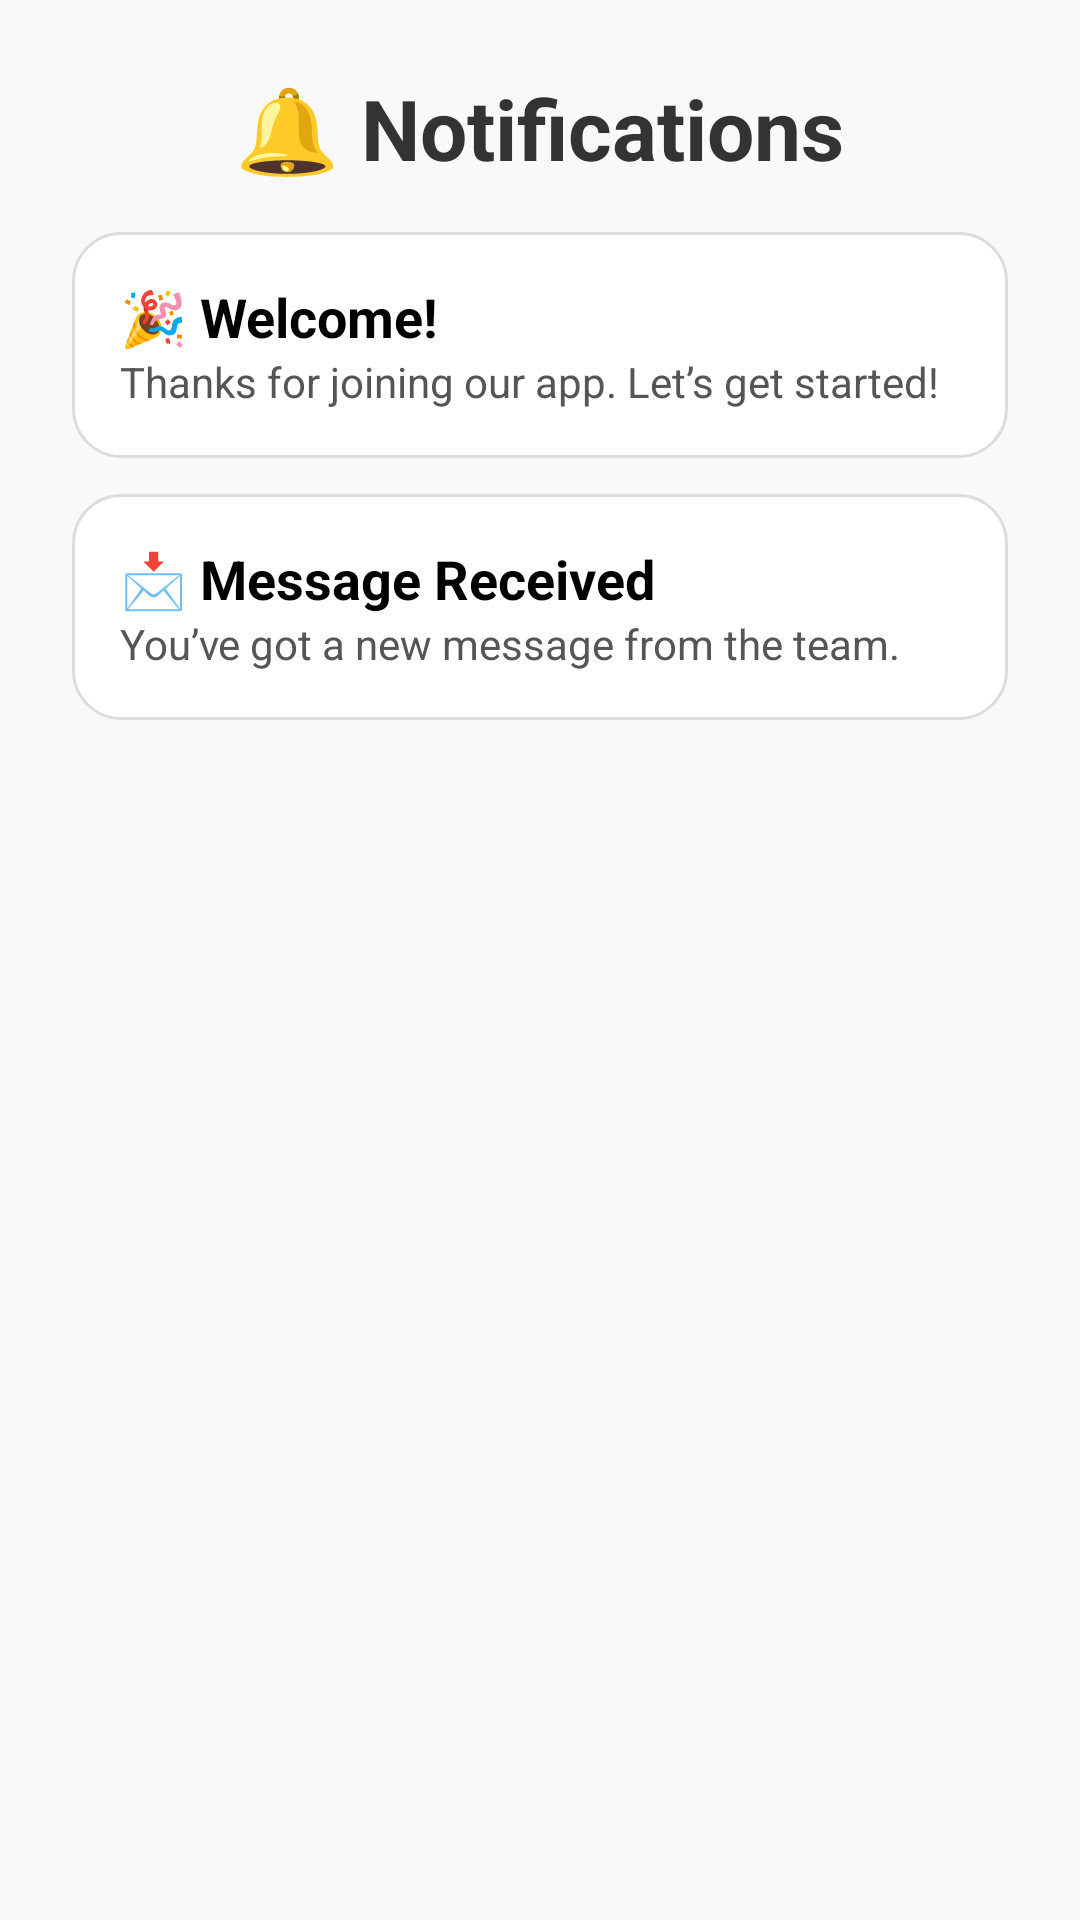

Reconstruct the res/layout file that produces this screen, plus the resources it refers to.
<!-- AndroidManifest.xml: application theme Theme.Project -->
<!-- res/layout/activity_notification.xml -->
<?xml version="1.0" encoding="utf-8"?>
<ScrollView xmlns:android="http://schemas.android.com/apk/res/android"
    android:layout_width="match_parent"
    android:layout_height="match_parent"
    android:background="#F9F9F9">

    <LinearLayout
        android:layout_width="match_parent"
        android:layout_height="wrap_content"
        android:orientation="vertical"
        android:padding="24dp">

        <TextView
            android:layout_width="wrap_content"
            android:layout_height="wrap_content"
            android:text="🔔 Notifications"
            android:textSize="28sp"
            android:textStyle="bold"
            android:textColor="#333"
            android:layout_gravity="center"
            android:layout_marginBottom="16dp"/>

        
        <LinearLayout
            android:layout_width="match_parent"
            android:layout_height="wrap_content"
            android:background="@drawable/card_bg"
            android:padding="16dp"
            android:layout_marginBottom="12dp"
            android:orientation="vertical"
            android:elevation="6dp">

            <TextView
                android:layout_width="wrap_content"
                android:layout_height="wrap_content"
                android:text="🎉 Welcome!"
                android:textSize="18sp"
                android:textStyle="bold"
                android:textColor="#000"/>

            <TextView
                android:layout_width="wrap_content"
                android:layout_height="wrap_content"
                android:text="Thanks for joining our app. Let’s get started!"
                android:textColor="#555"
                android:textSize="14sp" />
        </LinearLayout>

        
        <LinearLayout
            android:layout_width="match_parent"
            android:layout_height="wrap_content"
            android:background="@drawable/card_bg"
            android:padding="16dp"
            android:layout_marginBottom="12dp"
            android:orientation="vertical"
            android:elevation="6dp">

            <TextView
                android:layout_width="wrap_content"
                android:layout_height="wrap_content"
                android:text="📩 Message Received"
                android:textSize="18sp"
                android:textStyle="bold"
                android:textColor="#000"/>

            <TextView
                android:layout_width="wrap_content"
                android:layout_height="wrap_content"
                android:text="You’ve got a new message from the team."
                android:textColor="#555"
                android:textSize="14sp" />
        </LinearLayout>
    </LinearLayout>
</ScrollView>
<!-- resources referenced by this layout -->
<resources>
  <!-- drawable card_bg (drawable) -->
  <shape xmlns:android="http://schemas.android.com/apk/res/android"
      android:shape="rectangle">
  
      <solid android:color="#FFFFFF"/>
      <corners android:radius="16dp"/>
      <stroke
          android:width="1dp"
          android:color="#DDDDDD"/>
  
  </shape>
</resources>
